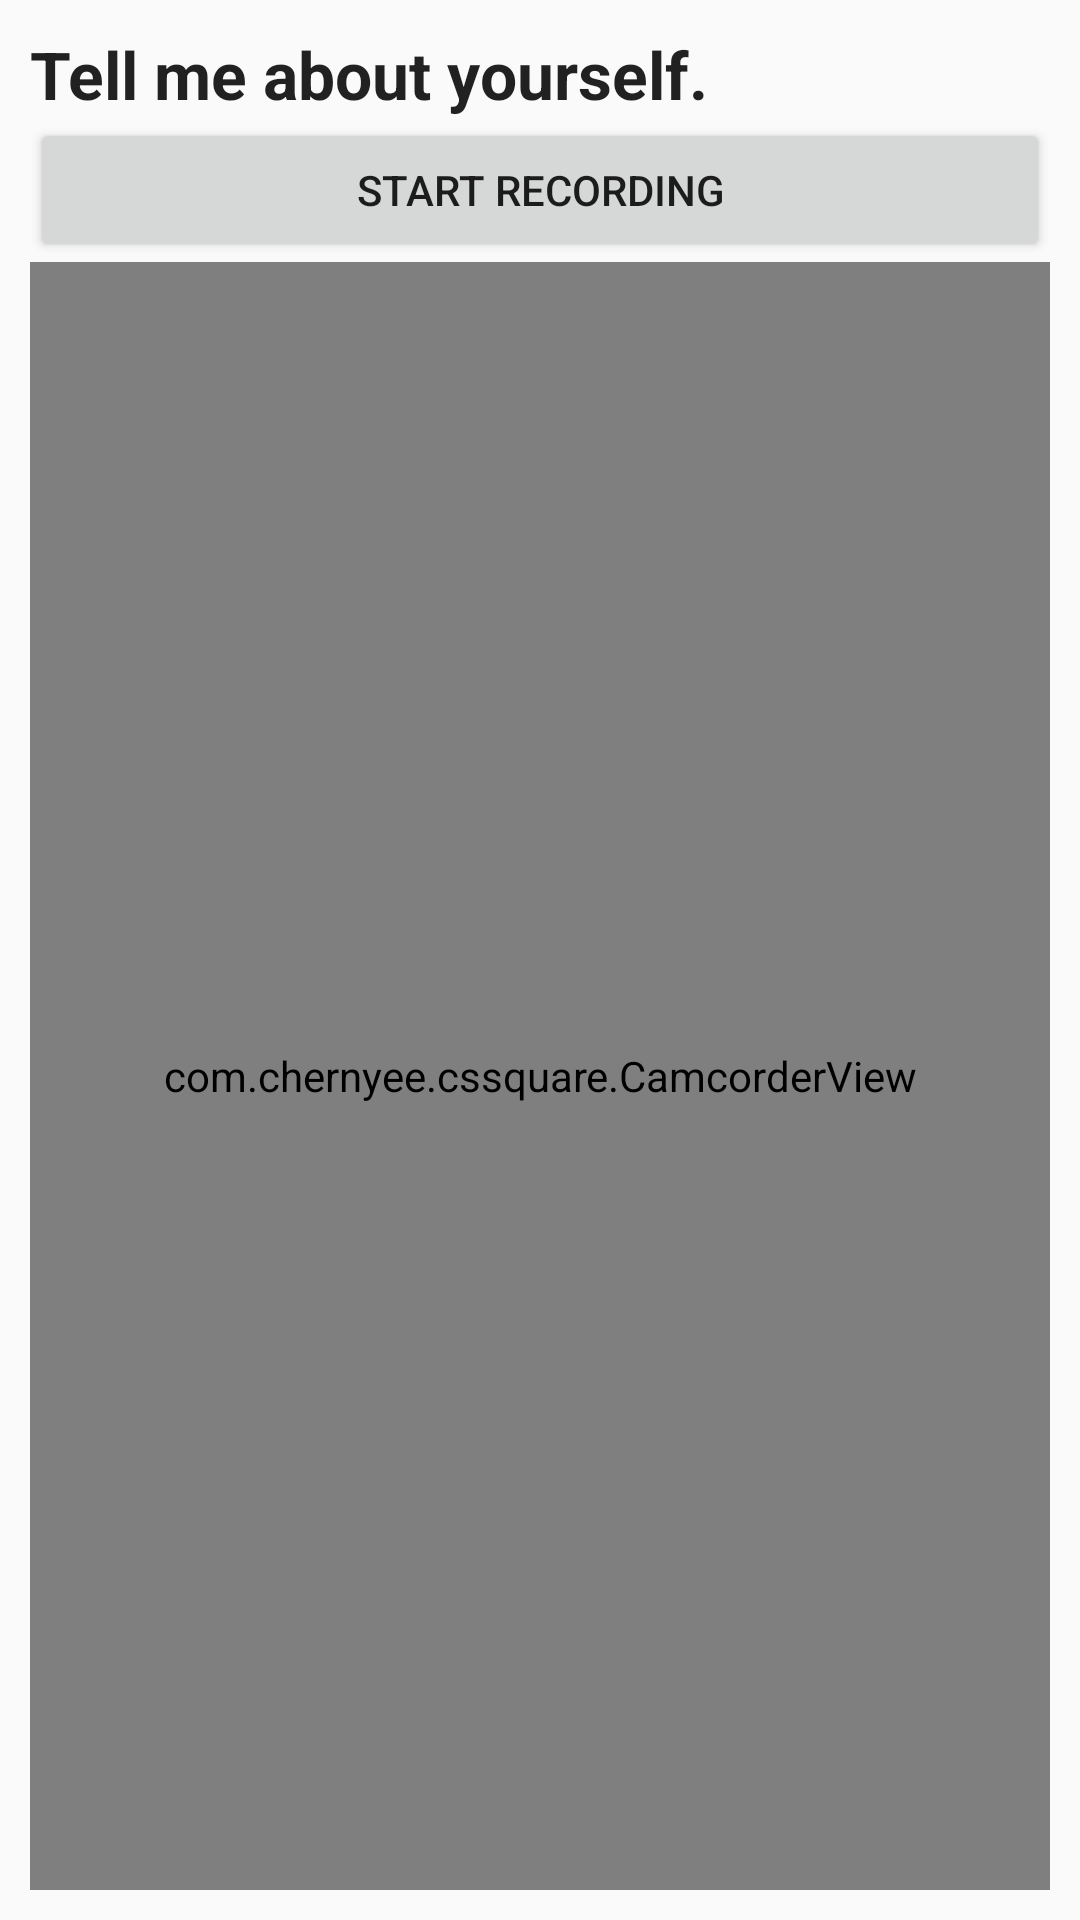

Android layout source for this screen:
<!-- AndroidManifest.xml: application theme AppTheme -->
<!-- res/layout/camcorder_preview.xml -->
<?xml version="1.0" encoding="utf-8"?>
<LinearLayout xmlns:android="http://schemas.android.com/apk/res/android"
    android:orientation="vertical" android:layout_width="match_parent"
    android:layout_height="match_parent">

    <LinearLayout
        android:orientation="vertical"
        android:padding="10dp"
        android:layout_width="match_parent"
        android:layout_height="match_parent">

        <TextView
            android:textStyle="bold"
            android:textAppearance="?android:attr/textAppearanceLarge"
            android:layout_width="match_parent"
            android:layout_height="wrap_content"
            android:text="Tell me about yourself."/>

        <Button
            android:id="@+id/click"
            android:layout_width="match_parent"
            android:layout_height="wrap_content"
            android:text="Start Recording"/>




        <com.chernyee.cssquare.CamcorderView

            android:layout_gravity="center"

            android:layout_width="match_parent"
            android:layout_height="match_parent"
            android:id="@+id/camcorder_preview"
            android:enabled="false" android:focusable="true" android:clickable="true" />


    </LinearLayout>



</LinearLayout>
<!-- resources referenced by this layout -->
<resources>
  <style name="AppTheme" parent="Theme.AppCompat.Light.DarkActionBar">
          
          <item name="colorPrimary">@color/colorPrimary</item>
          <item name="colorPrimaryDark">@color/colorPrimaryDark</item>
          <item name="colorAccent">@color/colorAccent</item>
      </style>
  <color name="colorPrimary">#616161</color>
  <color name="colorPrimaryDark">#424242</color>
  <color name="colorAccent">#F9BB00</color>
</resources>
